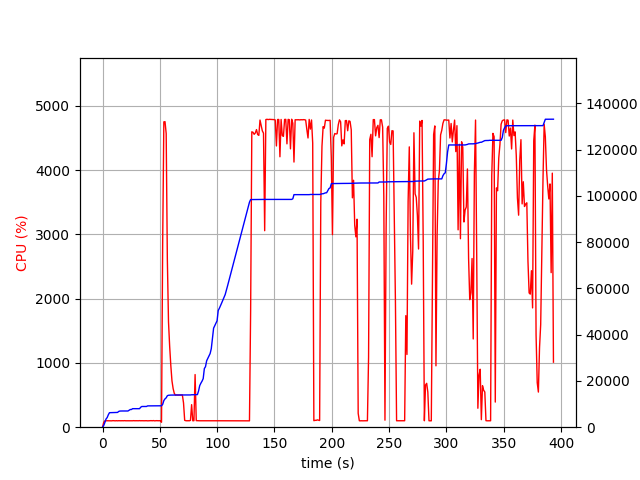

The data file committed next to this chart (first rows):
elapsed_time, nproc, cpu, mem_real, mem_virtual
3.790855407714844e-05, 1, 0.0, 6.984, 3186
1.006, 1, 74.5, 731.3, 1688
2.014, 1, 99.2, 2023, 3656
3.021, 1, 100.3, 3521, 6536
4.028, 1, 100.3, 4157, 6786
5.036, 1, 100.2, 5365, 8578
6.044, 1, 100.2, 6271, 10738
7.052, 1, 101.2, 6281, 10738
8.059, 1, 99.2, 6295, 10738
9.067, 1, 102.2, 6307, 10738
10.07, 1, 100.3, 6307, 10738
11.08, 1, 99.2, 6323, 10738
12.09, 1, 101.3, 6323, 10738
13.1, 1, 99.2, 6387, 10750
14.11, 1, 101.1, 6813, 10750
15.12, 1, 100.0, 6975, 10750
16.13, 1, 100.0, 7007, 10750
17.13, 1, 101.1, 7007, 10750
18.14, 1, 100.0, 7007, 10750
19.15, 1, 102.0, 7007, 10750
20.16, 1, 100.0, 7007, 10750
21.17, 1, 100.0, 7007, 10750
22.18, 1, 100.1, 7007, 10750
23.19, 1, 100.2, 7327, 10750
24.2, 1, 101.0, 7649, 10750
25.21, 1, 100.1, 7649, 10750
26.22, 1, 100.1, 8005, 13310
27.23, 1, 102.0, 8005, 13310
28.24, 1, 100.0, 8005, 13310
29.25, 1, 101.0, 8005, 13310
30.26, 1, 100.1, 8005, 13310
31.27, 1, 100.1, 8005, 13310
32.28, 1, 102.0, 8005, 13310
33.29, 1, 100.1, 8625, 13310
34.3, 1, 101.0, 8949, 13310
35.31, 1, 100.0, 8949, 13310
36.32, 1, 100.0, 8949, 13310
37.32, 1, 101.1, 8957, 13310
38.33, 1, 101.1, 8957, 13310
39.34, 1, 99.0, 9213, 13310
40.35, 1, 100.1, 9213, 13310
41.36, 1, 100.2, 9213, 13310
42.37, 1, 102.1, 9217, 13310
43.38, 1, 100.1, 9217, 13310
44.39, 1, 103.0, 9217, 13310
45.4, 1, 99.0, 9219, 13310
46.41, 1, 100.1, 9219, 13310
47.42, 1, 102.1, 9219, 13310
48.43, 1, 100.1, 9219, 13310
49.43, 1, 101.1, 9219, 13310
50.44, 1, 100.1, 9219, 13310
51.45, 2, 77.3, 9256, 13356
52.46, 1, 2870, 9868, 17295
53.48, 1, 4752, 11504, 19034
54.5, 1, 4755, 12245, 19841
55.53, 1, 4570, 12700, 20403
56.54, 1, 2614, 13610, 21337
57.54, 1, 1640, 13806, 21495
58.55, 1, 1262, 13854, 21519
59.56, 1, 960.7, 13878, 21519
... 329 more rows
